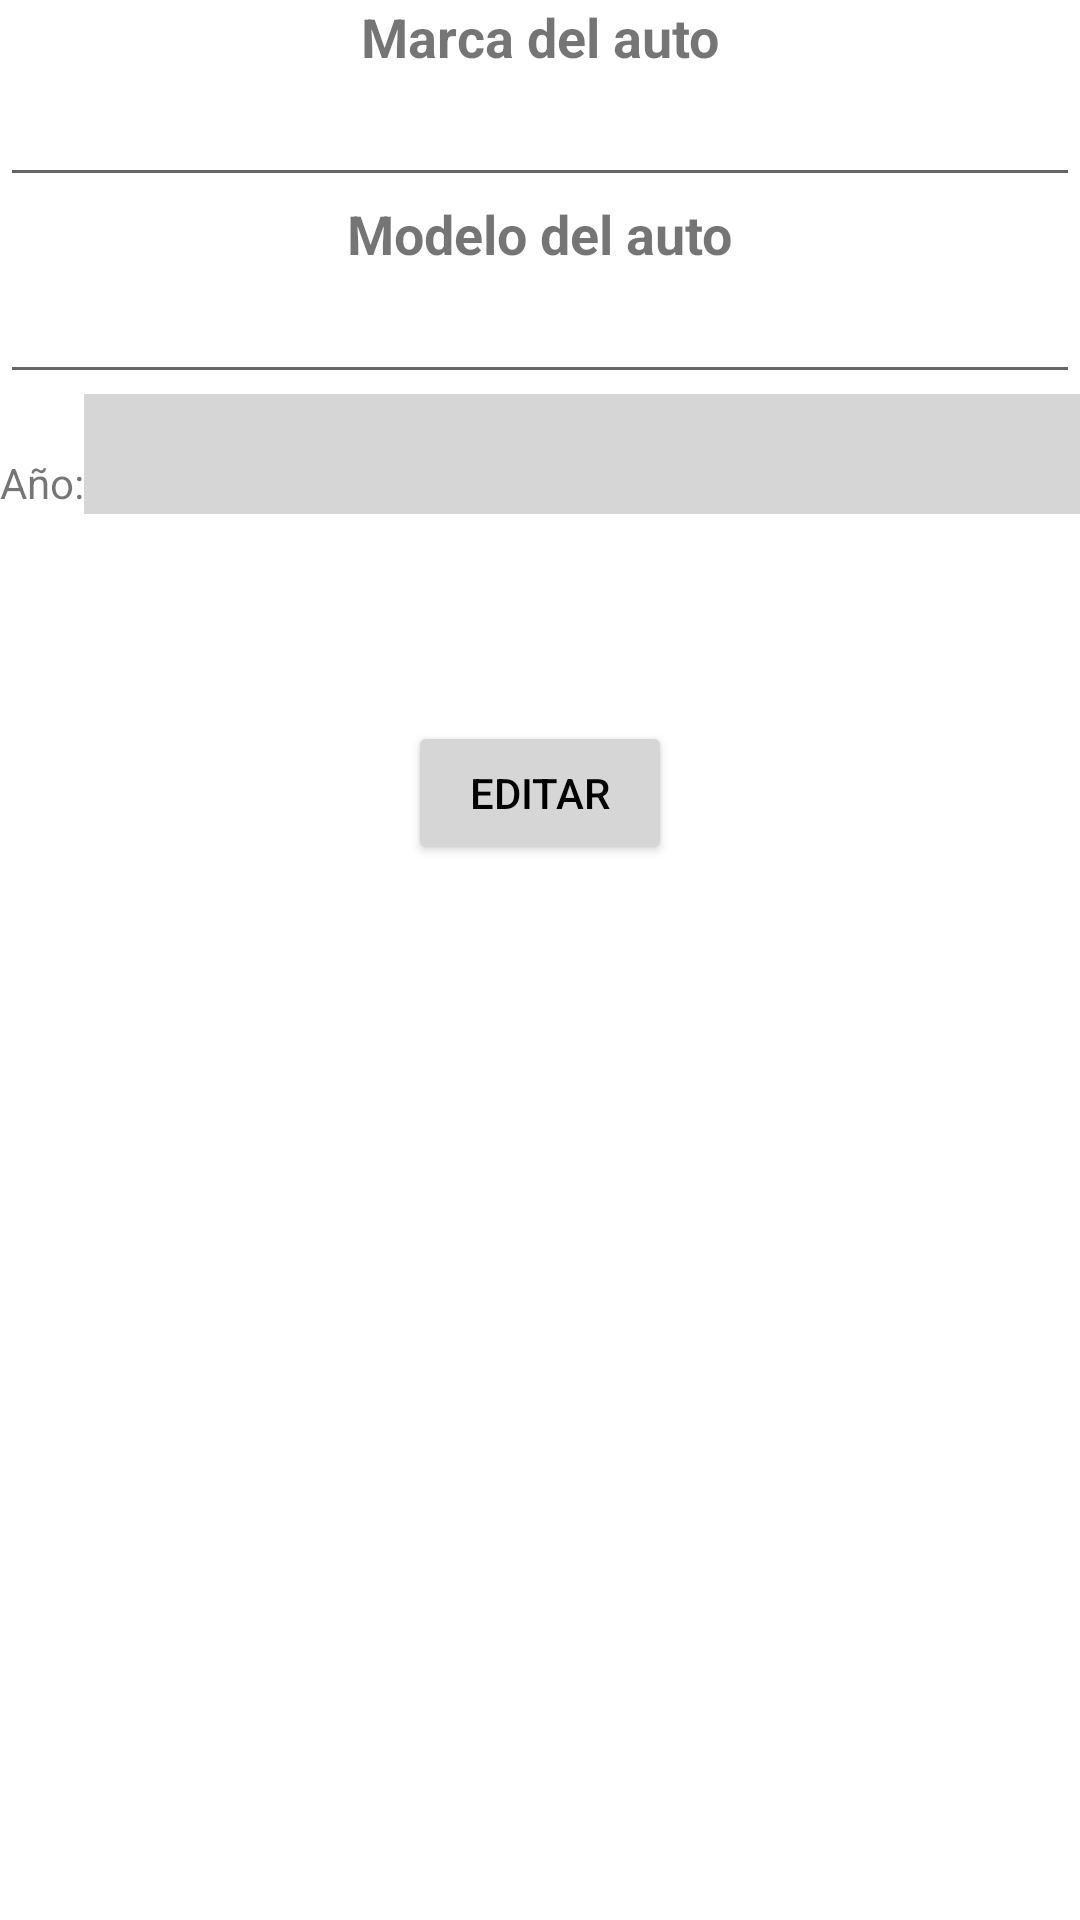

Android layout source for this screen:
<!-- AndroidManifest.xml: application theme Theme.Recuperatorio -->
<!-- res/layout/activity_editar.xml -->
<?xml version="1.0" encoding="utf-8"?>
<LinearLayout xmlns:android="http://schemas.android.com/apk/res/android"
    xmlns:app="http://schemas.android.com/apk/res-auto"
    xmlns:tools="http://schemas.android.com/tools"
    android:layout_width="match_parent"
    android:layout_height="match_parent"
    android:orientation="vertical"
    tools:context=".MainActivity">

    <TextView
        android:layout_width="wrap_content"
        android:layout_height="wrap_content"
        android:text="@string/marca"
        android:layout_gravity="center"
        android:textSize="18sp"
        android:textStyle="bold" />

    <EditText
        android:id="@+id/editar_marca"
        android:layout_height="wrap_content"
        android:layout_width="match_parent"
        android:inputType="text"/>

    <TextView
        android:layout_width="wrap_content"
        android:layout_height="wrap_content"
        android:layout_gravity="center"
        android:text="@string/modelo"
        android:textSize="18sp"
        android:textStyle="bold" />


    <EditText
        android:id="@+id/editar_modelo"
        android:layout_height="wrap_content"
        android:layout_width="match_parent"
        android:inputType="text"/>


    <LinearLayout
        android:layout_width="match_parent"
        android:layout_height="wrap_content">

        <TextView
            android:layout_width="wrap_content"
            android:layout_height="wrap_content"
            android:paddingTop="20dp"
            android:paddingBottom="20dp"
            android:text="@string/anio"
            android:layout_gravity="center" />

        <Spinner
            android:id="@+id/spinner"
            android:layout_width="match_parent"
            android:layout_height="wrap_content"
            android:background="#D6D6D6"
            android:paddingTop="20dp"
            android:paddingBottom="20dp"
            android:text="@string/app_name" />


    </LinearLayout>

    <Button
        android:id="@+id/btnEditar"
        android:layout_width="wrap_content"
        android:layout_height="wrap_content"
        android:layout_gravity="center_horizontal"
        android:text="@string/editar"
        android:textColor="@color/black"
        android:layout_marginTop="50dp"
        app:backgroundTint="#D6D6D6" />


</LinearLayout>
<!-- resources referenced by this layout -->
<resources>
  <string name="anio">Año: </string>
  <string name="app_name">recuperatorio</string>
  <string name="editar">EDITAR</string>
  <string name="marca">Marca del auto</string>
  <string name="modelo">Modelo del auto</string>
  <style name="Theme.Recuperatorio" parent="Theme.MaterialComponents.DayNight.DarkActionBar">
          
          <item name="colorPrimary">@color/purple_500</item>
          <item name="colorPrimaryVariant">@color/purple_700</item>
          <item name="colorOnPrimary">@color/white</item>
          
          <item name="colorSecondary">@color/teal_200</item>
          <item name="colorSecondaryVariant">@color/teal_700</item>
          <item name="colorOnSecondary">@color/black</item>
          
          <item name="android:statusBarColor" tools:targetApi="l">?attr/colorPrimaryVariant</item>
          
      </style>
  <!-- not gathered from this repository: default colours our renderer supplied (Android Studio template values) -->
  <color name="purple_500">#FF6200EE</color>
  <color name="purple_700">#FF3700B3</color>
  <color name="teal_200">#FF03DAC5</color>
  <color name="teal_700">#FF018786</color>
  <color name="black">#FF000000</color>
  <color name="white">#FFFFFFFF</color>
</resources>
